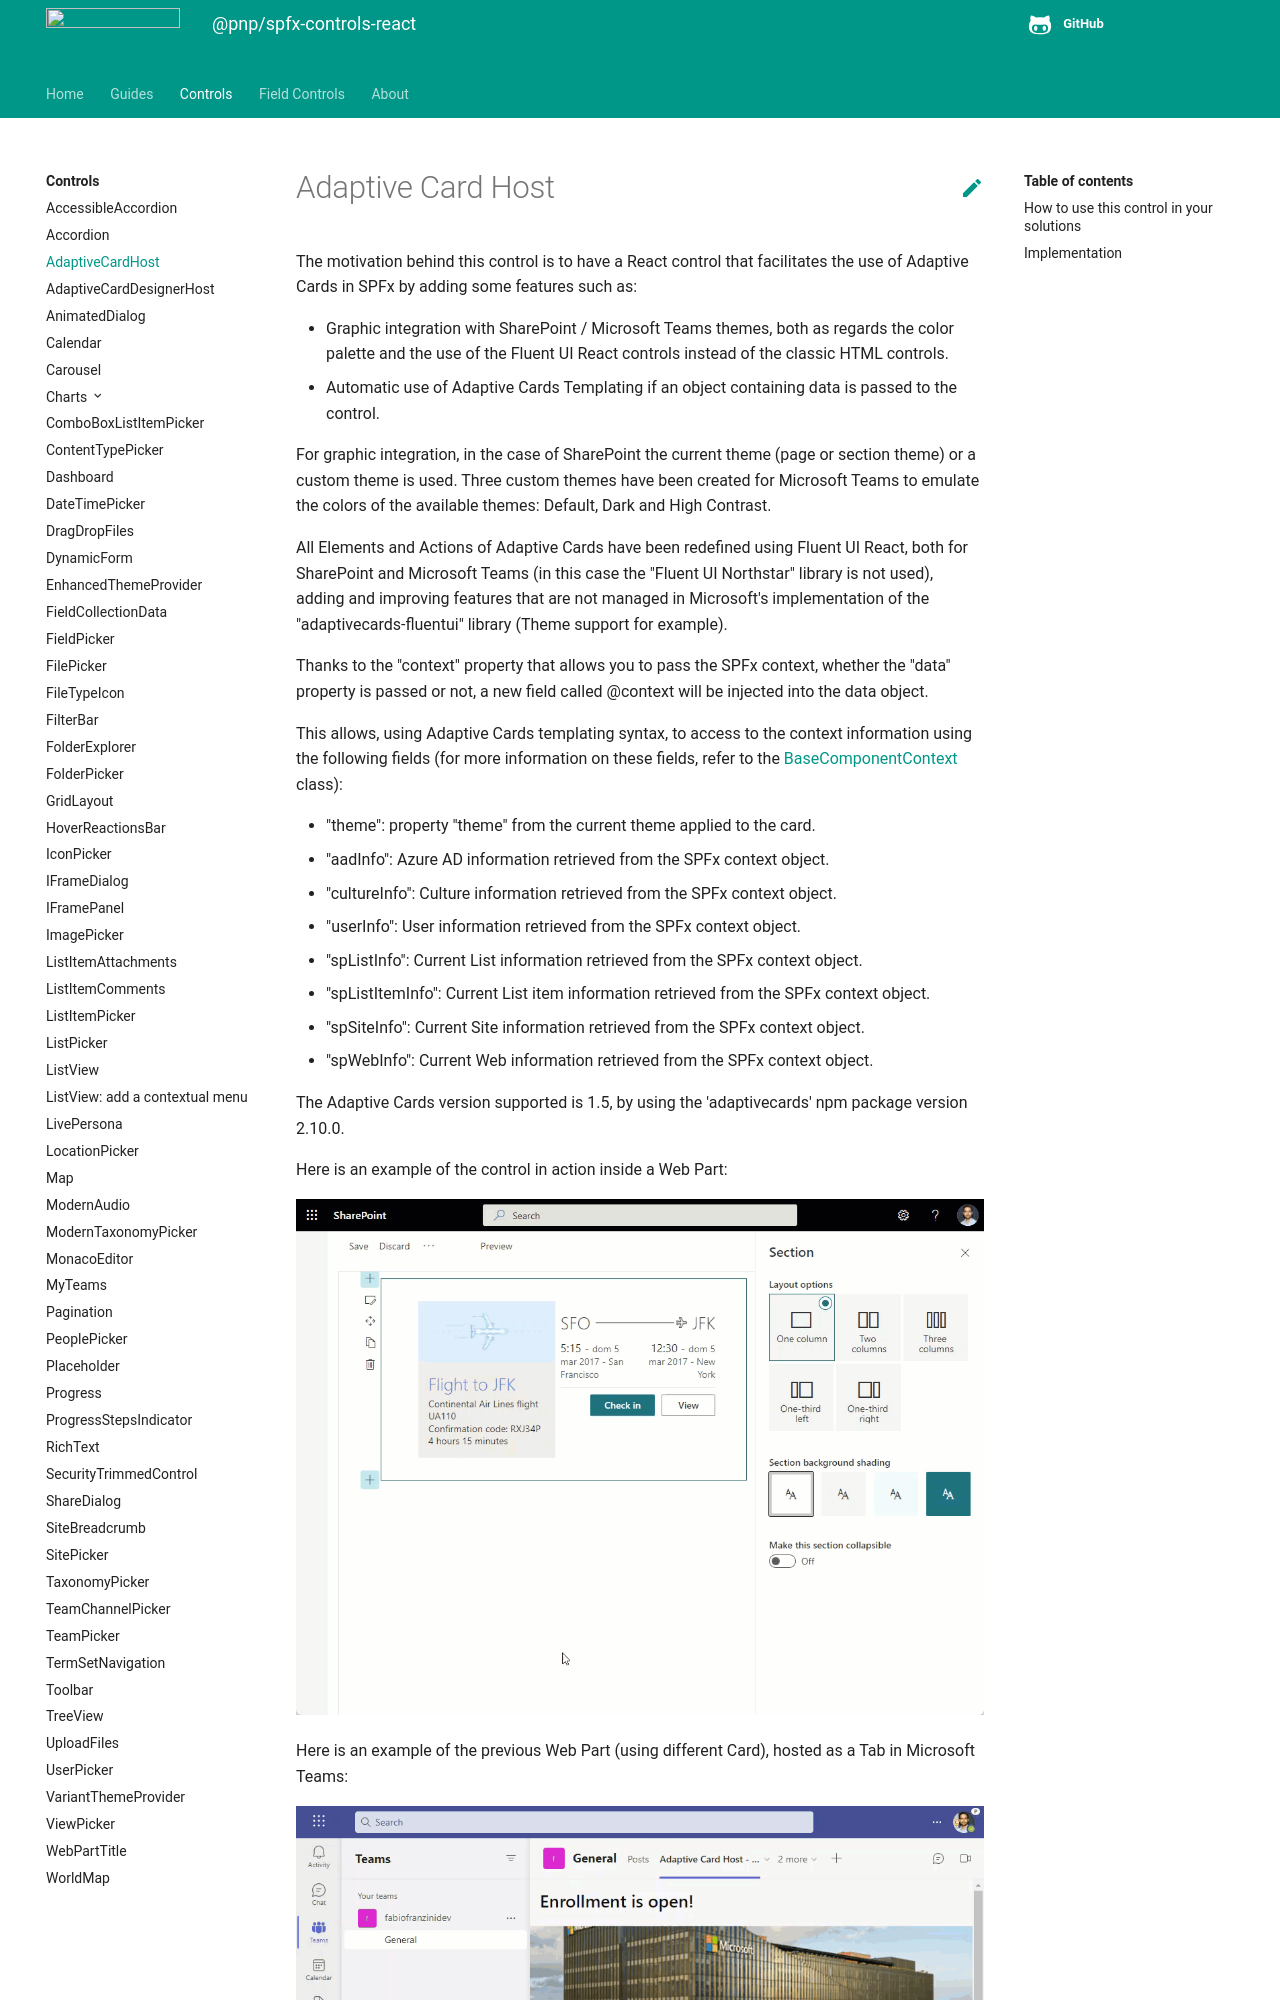

repository: pnp/sp-dev-fx-controls-react · page: controls/AdaptiveCardHost/index.html · generator: mkdocs

# Adaptive Card Host

The motivation behind this control is to have a React control that facilitates the use of Adaptive Cards in SPFx by adding some features such as:

- Graphic integration with SharePoint / Microsoft Teams themes, both as regards the color palette and the use of the Fluent UI React controls instead of the classic HTML controls.

- Automatic use of Adaptive Cards Templating if an object containing data is passed to the control.

For graphic integration, in the case of SharePoint the current theme (page or section theme) or a custom theme is used.
Three custom themes have been created for Microsoft Teams to emulate the colors of the available themes: Default, Dark and High Contrast.

All Elements and Actions of Adaptive Cards have been redefined using Fluent UI React, both for SharePoint and Microsoft Teams (in this case the "Fluent UI Northstar" library is not used), adding and improving features that are not managed in Microsoft's implementation of the "adaptivecards-fluentui" library (Theme support for example).

Thanks to the "context" property that allows you to pass the SPFx context, whether the "data" property is passed or not, a new field called @context will be injected into the data object.

This allows, using Adaptive Cards templating syntax, to access to the context information using the following fields (for more information on these fields, refer to the [BaseComponentContext](https://docs.microsoft.com/javascript/api/sp-component-base/basecomponentcontext) class):

- "theme": property "theme" from the current theme applied to the card.
- "aadInfo": Azure AD information retrieved from the SPFx context object.
- "cultureInfo": Culture information retrieved from the SPFx context object.
- "userInfo": User information retrieved from the SPFx context object.
- "spListInfo": Current List information retrieved from the SPFx context object.
- "spListItemInfo": Current List item information retrieved from the SPFx context object.
- "spSiteInfo": Current Site information retrieved from the SPFx context object.
- "spWebInfo": Current Web information retrieved from the SPFx context object.

The Adaptive Cards version supported is 1.5, by using the 'adaptivecards' npm package version 2.10.0.

Here is an example of the control in action inside a Web Part:

![Adaptive Card Host control](../assets/AdaptiveCardHost.gif)

Here is an example of the previous Web Part (using different Card), hosted as a Tab in Microsoft Teams:
